Run: headless pygame with SDL's dummy video driver; simulated clock (each Clock.tick advances the game by its frame time, no real sleeping); random seed 0; keys injected as events and as key.get_pressed() state; mouse plan: one left click at the window centre at the start of phase 2, then a move to the lower-right quarter at the start of phase 3.
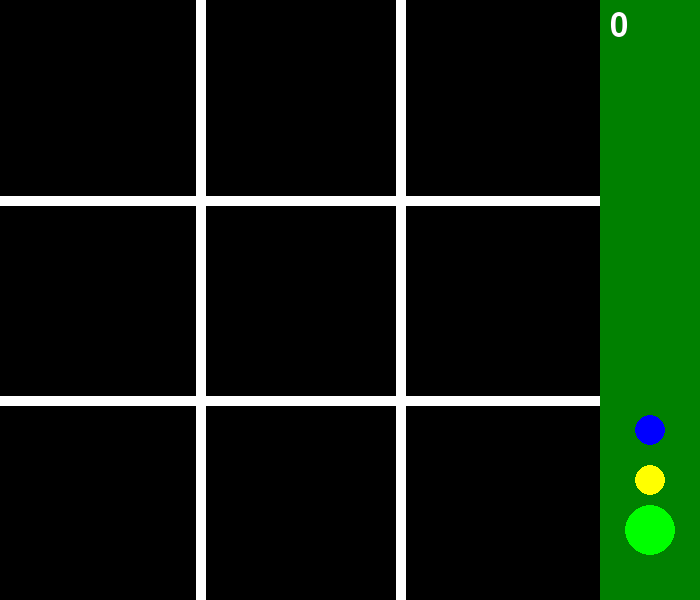
Frame 1 of 4 · flips 1–60 · no input
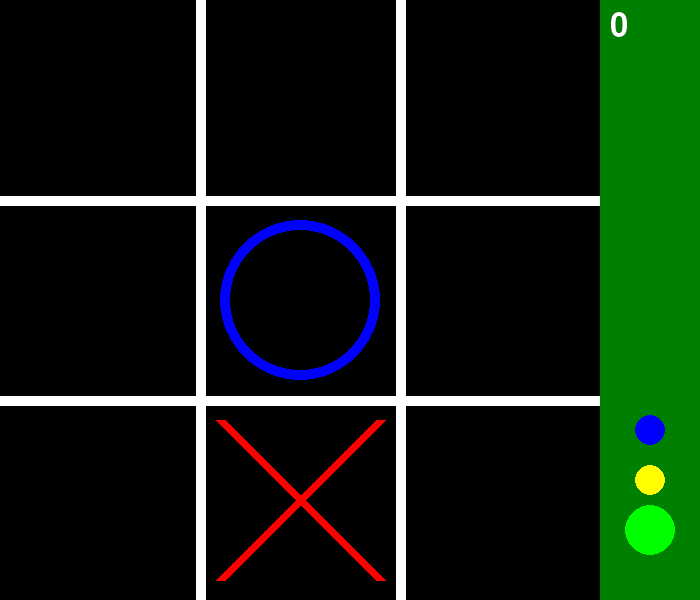
Frame 2 of 4 · flips 61–180 · clicked the window centre · tapped SPACE, RETURN · held RIGHT (→), D
Frame 3 of 4 · flips 181–300 · moved the mouse to the lower-right quarter · held DOWN (↓), S · screen unchanged from frame 2, image omitted
Frame 4 of 4 · flips 301–420 · held LEFT (←), A, UP (↑), W · screen unchanged from frame 3, image omitted

The pygame program that drew these frames:

import pygame
import sys
import random

# Initialize Pygame
pygame.init()

# Constants
WIDTH, HEIGHT = 700, 600  # Increase width to accommodate the green bar
LINE_COLOR = (255, 255, 255)
LINE_WIDTH = 10
BAR_WIDTH = 100
BAR_COLOR = (0, 128, 0)  # Darker green

# Constants for X and O
X_COLOR = (255, 0, 0)
O_COLOR = (0, 0, 255)
CELL_SIZE = (WIDTH - BAR_WIDTH) // 3  # Adjust cell size to exclude the bar

# Grid state
grid = [[None, None, None], [None, None, None], [None, None, None]]

# Points
points = 0
gems = 0

# Modes
mode = 0  # 0: Normal, 1: Hardcore, 2: Double Hardcore
block_pos = None

# Set up the display
screen = pygame.display.set_mode((WIDTH, HEIGHT))
pygame.display.set_caption("Tic Tac Toe")

# Font for displaying points
font = pygame.font.SysFont(None, 48)

# Leaderboard data
leaderboard = []
input_name = ""
input_active = False
shop_active = False
selected_symbol = None
owned_skins = {'O': True, 'T': True, 'S': False, 'D': False}

def draw_grid():
    # Draw vertical lines
    pygame.draw.line(screen, LINE_COLOR, (CELL_SIZE, 0), (CELL_SIZE, HEIGHT), LINE_WIDTH)
    pygame.draw.line(screen, LINE_COLOR, (2 * CELL_SIZE, 0), (2 * CELL_SIZE, HEIGHT), LINE_WIDTH)
    # Draw horizontal lines
    pygame.draw.line(screen, LINE_COLOR, (0, HEIGHT // 3), (WIDTH - BAR_WIDTH, HEIGHT // 3), LINE_WIDTH)
    pygame.draw.line(screen, LINE_COLOR, (0, 2 * HEIGHT // 3), (WIDTH - BAR_WIDTH, 2 * HEIGHT // 3), LINE_WIDTH)

def draw_xo():
    for row in range(3):
        for col in range(3):
            if grid[row][col] == 'X':
                draw_x(row, col)
            elif grid[row][col] == 'O':
                draw_o(row, col)
            elif grid[row][col] == 'T':
                draw_t(row, col)
            elif grid[row][col] == 'S':
                draw_s(row, col)
            elif grid[row][col] == 'D':
                draw_d(row, col)

def draw_x(row, col):
    start_pos = (col * CELL_SIZE + 20, row * CELL_SIZE + 20)
    end_pos = ((col + 1) * CELL_SIZE - 20, (row + 1) * CELL_SIZE - 20)
    pygame.draw.line(screen, X_COLOR, start_pos, end_pos, LINE_WIDTH)
    start_pos = (col * CELL_SIZE + 20, (row + 1) * CELL_SIZE - 20)
    end_pos = ((col + 1) * CELL_SIZE - 20, row * CELL_SIZE + 20)
    pygame.draw.line(screen, X_COLOR, start_pos, end_pos, LINE_WIDTH)

def draw_o(row, col):
    center = (col * CELL_SIZE + CELL_SIZE // 2, row * CELL_SIZE + CELL_SIZE // 2)
    pygame.draw.circle(screen, O_COLOR, center, CELL_SIZE // 2 - 20, LINE_WIDTH)

def draw_t(row, col):
    pygame.draw.polygon(screen, (255, 255, 0), [(col * CELL_SIZE + 20, row * CELL_SIZE + 20), (col * CELL_SIZE + CELL_SIZE - 20, row * CELL_SIZE + CELL_SIZE // 2), (col * CELL_SIZE + 20, row * CELL_SIZE + CELL_SIZE - 20)], 5)

def draw_s(row, col):
    pygame.draw.polygon(screen, (255, 105, 180), [(col * CELL_SIZE + 20, row * CELL_SIZE + 20), (col * CELL_SIZE + CELL_SIZE - 20, row * CELL_SIZE + CELL_SIZE // 2), (col * CELL_SIZE + 20, row * CELL_SIZE + CELL_SIZE - 20)], 5)

def draw_d(row, col):
    pygame.draw.rect(screen, (0, 255, 0), (col * CELL_SIZE + 20, row * CELL_SIZE + 20, CELL_SIZE - 40, CELL_SIZE - 40), 5)

def draw_bar():
    pygame.draw.rect(screen, BAR_COLOR, (WIDTH - BAR_WIDTH, 0, BAR_WIDTH, HEIGHT))
    points_text = font.render(str(points), True, (255, 255, 255))
    outline_color = (0, 0, 0) if points >= 0 else (255, 0, 0)
    outline_text = font.render(str(points), True, outline_color)
    screen.blit(outline_text, (WIDTH - BAR_WIDTH + 10, 10))
    screen.blit(points_text, (WIDTH - BAR_WIDTH + 10, 10))
    draw_mode_button()

def draw_mode_button():
    if mode == 0:
        button_color = (0, 255, 0)
    elif mode == 1:
        button_color = (255, 0, 0)
    else:
        button_color = (255, 105, 180)  # Brighter, more violet pink
    pygame.draw.circle(screen, button_color, (WIDTH - BAR_WIDTH + 50, HEIGHT - 70), 25)
    if mode == 1:
        pygame.draw.polygon(screen, (255, 255, 255), [(WIDTH - BAR_WIDTH + 35, HEIGHT - 80), (WIDTH - BAR_WIDTH + 65, HEIGHT - 80), (WIDTH - BAR_WIDTH + 50, HEIGHT - 60)])
    elif mode == 2:
        pygame.draw.line(screen, (255, 255, 255), (WIDTH - BAR_WIDTH + 35, HEIGHT - 70), (WIDTH - BAR_WIDTH + 65, HEIGHT - 70), 5)
        pygame.draw.line(screen, (255, 255, 255), (WIDTH - BAR_WIDTH + 50, HEIGHT - 85), (WIDTH - BAR_WIDTH + 50, HEIGHT - 55), 5)
        pygame.draw.line(screen, (255, 255, 255), (WIDTH - BAR_WIDTH + 35, HEIGHT - 85), (WIDTH - BAR_WIDTH + 65, HEIGHT - 55), 5)
        pygame.draw.line(screen, (255, 255, 255), (WIDTH - BAR_WIDTH + 65, HEIGHT - 85), (WIDTH - BAR_WIDTH + 35, HEIGHT - 55), 5)

def draw_leaderboard_button():
    pygame.draw.circle(screen, (255, 255, 0), (WIDTH - BAR_WIDTH + 50, HEIGHT - 120), 15)

def draw_shop_button():
    pygame.draw.circle(screen, (0, 0, 255), (WIDTH - BAR_WIDTH + 50, HEIGHT - 170), 15)

def draw_leave_button():
    pygame.draw.rect(screen, (255, 0, 0), (WIDTH - 60, 10, 50, 30))

def draw_leaderboard():
    screen.fill((0, 0, 0))
    headers = ["Name", "Mode", "Score"]
    for i, header in enumerate(headers):
        text = font.render(header, True, (255, 255, 0))
        screen.blit(text, (i * 200 + 50, 50))
    for row, entry in enumerate(leaderboard):
        for col, item in enumerate(entry):
            text = font.render(str(item), True, (255, 255, 0))
            screen.blit(text, (col * 200 + 50, 100 + row * 50))
    draw_leave_button()

def draw_shop():
    screen.fill((0, 100, 0))  # Dark green background
    for row in range(4):
        for col in range(4):
            pygame.draw.rect(screen, (0, 0, 0), (col * 80 + 200, row * 80 + 50, 70, 70))
    pygame.draw.circle(screen, O_COLOR, (200 + 35, 50 + 35), 30, 5)  # Hollow blue circle in top-left corner
    pygame.draw.polygon(screen, (255, 255, 0), [(280, 50), (320, 90), (280, 130)], 5)  # Hollow yellow triangle in second square
    pygame.draw.polygon(screen, (255, 105, 180), [(360, 50), (380, 70), (400, 50), (420, 70), (400, 90), (420, 110), (400, 130), (380, 110), (360, 130), (380, 90)], 5)  # Hollow pink star in third square
    pygame.draw.rect(screen, (0, 255, 0), (440, 50, 70, 70), 5)  # Hollow green dollar sign in fourth square
    pygame.draw.rect(screen, (255, 255, 255), (50, 50, 150, 150))  # Big white square for selected symbol
    if selected_symbol == 'O':
        pygame.draw.circle(screen, O_COLOR, (125, 125), 60, 5)  # Hollow blue circle in big square
    elif selected_symbol == 'T':
        pygame.draw.polygon(screen, (255, 255, 0), [(85, 85), (165, 125), (85, 165)], 5)  # Hollow yellow triangle in big square
    elif selected_symbol == 'S':
        pygame.draw.polygon(screen, (255, 105, 180), [(85, 85), (105, 105), (125, 85), (145, 105), (125, 125), (145, 145), (125, 165), (105, 145), (85, 165), (105, 125)], 5)  # Hollow pink star in big square
    elif selected_symbol == 'D':
        pygame.draw.rect(screen, (0, 255, 0), (85, 85, 80, 80), 5)  # Hollow green dollar sign in big square
        pygame.draw.line(screen, (0, 255, 0), (105, 105), (145, 145), 5)
        pygame.draw.line(screen, (0, 255, 0), (145, 105), (105, 145), 5)
    equip_text = None
    if selected_symbol in owned_skins and owned_skins[selected_symbol]:
        pygame.draw.rect(screen, (255, 255, 255), (200, 400, 100, 50))  # Equip button
        equip_text = font.render("Equip", True, (0, 0, 0))
    else:
        if selected_symbol == 'S':
            pygame.draw.rect(screen, (0, 255, 0), (200, 400, 100, 50))  # Buy button
            equip_text = font.render("Buy: 2", True, (0, 0, 0))
        elif selected_symbol == 'D':
            pygame.draw.rect(screen, (0, 255, 0), (200, 400, 100, 50))  # Buy button
            equip_text = font.render("Buy: 100", True, (0, 0, 0))
    if equip_text:
        screen.blit(equip_text, (220, 415))
    draw_leave_button()
    gems_text = font.render(f"Gems: {gems}", True, (255, 255, 255))
    screen.blit(gems_text, (10, 10))

def handle_click(pos):
    global points, mode, block_pos, input_active, shop_active, in_leaderboard
    if pos[0] < WIDTH - BAR_WIDTH:  # Ignore clicks on the bar
        row = pos[1] // CELL_SIZE
        col = pos[0] // CELL_SIZE
        if grid[row][col] is None and (block_pos is None or (row, col) != block_pos):
            if selected_symbol == 'O':
                grid[row][col] = 'O'
            elif selected_symbol == 'T':
                grid[row][col] = 'T'
            elif selected_symbol == 'S' and owned_skins['S']:
                grid[row][col] = 'S'
            elif selected_symbol == 'D' and owned_skins['D']:
                grid[row][col] = 'D'
            else:
                grid[row][col] = 'O'
            place_random_x()
            if mode == 1:
                place_random_x()
                move_block()
            elif mode == 2:
                move_block()
            check_winner()
            if all(grid[row][col] is not None for row in range(3) for col in range(3)):
                reset_board()
    elif WIDTH - BAR_WIDTH + 35 <= pos[0] <= WIDTH - BAR_WIDTH + 65 and HEIGHT - 135 <= pos[1] <= HEIGHT - 105:
        input_active = True
    elif WIDTH - BAR_WIDTH + 25 <= pos[0] <= WIDTH - BAR_WIDTH + 75 and HEIGHT - 95 <= pos[1] <= HEIGHT - 45:
        mode = (mode + 1) % 3
        if mode == 1 or mode == 2:
            move_block()
    elif WIDTH - BAR_WIDTH + 35 <= pos[0] <= WIDTH - BAR_WIDTH + 65 and HEIGHT - 185 <= pos[1] <= HEIGHT - 155:
        shop_active = True
    elif WIDTH - 60 <= pos[0] <= WIDTH - 10 and 10 <= pos[1] <= 40:
        in_leaderboard = False

def handle_leaderboard_click(pos):
    global in_leaderboard
    if WIDTH - 60 <= pos[0] <= WIDTH - 10 and 10 <= pos[1] <= 40:
        in_leaderboard = False
    return False

def handle_shop_click(pos):
    global shop_active, selected_symbol, gems
    if WIDTH - 60 <= pos[0] <= WIDTH - 10 and 10 <= pos[1] <= 40:
        shop_active = False
    elif 200 <= pos[0] <= 270 and 50 <= pos[1] <= 120:
        selected_symbol = 'O'
    elif 280 <= pos[0] <= 350 and 50 <= pos[1] <= 120:
        selected_symbol = 'T'
    elif 360 <= pos[0] <= 430 and 50 <= pos[1] <= 120:
        selected_symbol = 'S'
    elif 440 <= pos[0] <= 510 and 50 <= pos[1] <= 120:
        selected_symbol = 'D'
    elif 200 <= pos[0] <= 300 and 400 <= pos[1] <= 450:
        if selected_symbol in owned_skins and owned_skins[selected_symbol]:
            shop_active = False
        elif selected_symbol == 'S' and gems >= 2:
            gems -= 2
            owned_skins['S'] = True
        elif selected_symbol == 'D' and gems >= 100:
            gems -= 100
            owned_skins['D'] = True
        else:
            selected_symbol = None

def handle_leaderboard_input(event):

    global input_name, points, input_active, gems
    if event.type == pygame.KEYDOWN:
        if event.key == pygame.K_RETURN:
            if len(input_name) == 2 and input_name.isalpha():
                mode_color = {0: "Green", 1: "Red", 2: "Pink"}[mode]
                leaderboard.append([input_name, mode_color, points])
                leaderboard.sort(key=lambda x: x[2], reverse=True)
                if len(leaderboard) > 7:
                    leaderboard.pop()
                gems += points // 5
                points = 0
                input_name = ""
                input_active = False
        elif event.key == pygame.K_BACKSPACE:
            input_name = input_name[:-1]
        elif len(input_name) < 2 and event.unicode.isalpha():
            input_name += event.unicode.upper()

def place_random_x():
    empty_cells = [(r, c) for r in range(3) for c in range(3) if grid[r][c] is None and (block_pos is None or (r, c) != block_pos)]
    if empty_cells:
        row, col = random.choice(empty_cells)
        grid[row][col] = 'X'
    else:
        reset_board()

def move_block():
    global block_pos
    empty_cells = [(r, c) for r in range(3) for c in range(3) if grid[r][c] is None]
    if empty_cells:
        block_pos = random.choice(empty_cells)

def draw_block():
    if block_pos and mode == 2:
        row, col = block_pos
        pygame.draw.rect(screen, (255, 165, 0), (col * CELL_SIZE, row * CELL_SIZE, CELL_SIZE, CELL_SIZE))  # Orange blinding square

def check_winner():
    global points
    for row in range(3):
        if grid[row][0] == grid[row][1] == grid[row][2] and grid[row][0] is not None:
            update_points(grid[row][0])
            reset_board()
            return
    for col in range(3):
        if grid[0][col] == grid[1][col] == grid[2][col] and grid[0][col] is not None:
            update_points(grid[0][col])
            reset_board()
            return
    if grid[0][0] == grid[1][1] == grid[2][2] and grid[0][0] is not None:
        update_points(grid[0][0])
        reset_board()
        return
    if grid[0][2] == grid[1][1] == grid[2][0] and grid[0][2] is not None:
        update_points(grid[0][2])
        reset_board()
        return
    if all(grid[row][col] is not None for row in range(3) for col in range(3)):
        reset_board()

def update_points(winner):
    global points
    if winner == 'O' or winner == 'T':
        points += 1
    elif winner == 'X':
        points -= 1

def reset_board():
    global grid, block_pos
    grid = [[None, None, None], [None, None, None], [None, None, None]]
    block_pos = None

def handle_hover(pos):
    if 200 <= pos[0] <= 270 and 50 <= pos[1] <= 120:
        pygame.draw.circle(screen, (0, 0, 255), (125, 125), 30)  # Blue circle in big square
    elif 300 <= pos[0] <= 370 and 50 <= pos[1] <= 120:
        pygame.draw.polygon(screen, (255, 255, 0), [(125, 85), (165, 125), (125, 165)])  # Yellow triangle in big square

def main():
    global input_active, shop_active, in_leaderboard
    in_leaderboard = False
    while True:
        for event in pygame.event.get():
            if event.type == pygame.QUIT:
                pygame.quit()
                sys.exit()
            elif event.type == pygame.MOUSEBUTTONDOWN:
                if in_leaderboard:
                    handle_leaderboard_click(event.pos)
                elif shop_active:
                    handle_shop_click(event.pos)
                elif WIDTH - BAR_WIDTH + 35 <= event.pos[0] <= WIDTH - BAR_WIDTH + 65 and HEIGHT - 135 <= event.pos[1] <= HEIGHT - 105:
                    in_leaderboard = True
                    input_active = True
                else:
                    handle_click(event.pos)
            elif input_active:
                handle_leaderboard_input(event)
            elif event.type == pygame.MOUSEMOTION and shop_active:
                handle_hover(event.pos)

        if in_leaderboard:
            draw_leaderboard()
        elif shop_active:
            draw_shop()
        else:
            screen.fill((0, 0, 0))
            draw_grid()
            draw_xo()
            draw_block()
            draw_bar()
            draw_leaderboard_button()
            draw_shop_button()
            if input_active:
                name_text = font.render(input_name, True, (255, 255, 255))
                screen.blit(name_text, (WIDTH - BAR_WIDTH + 10, HEIGHT - 120))
        pygame.display.flip()

if __name__ == "__main__":
    main()
